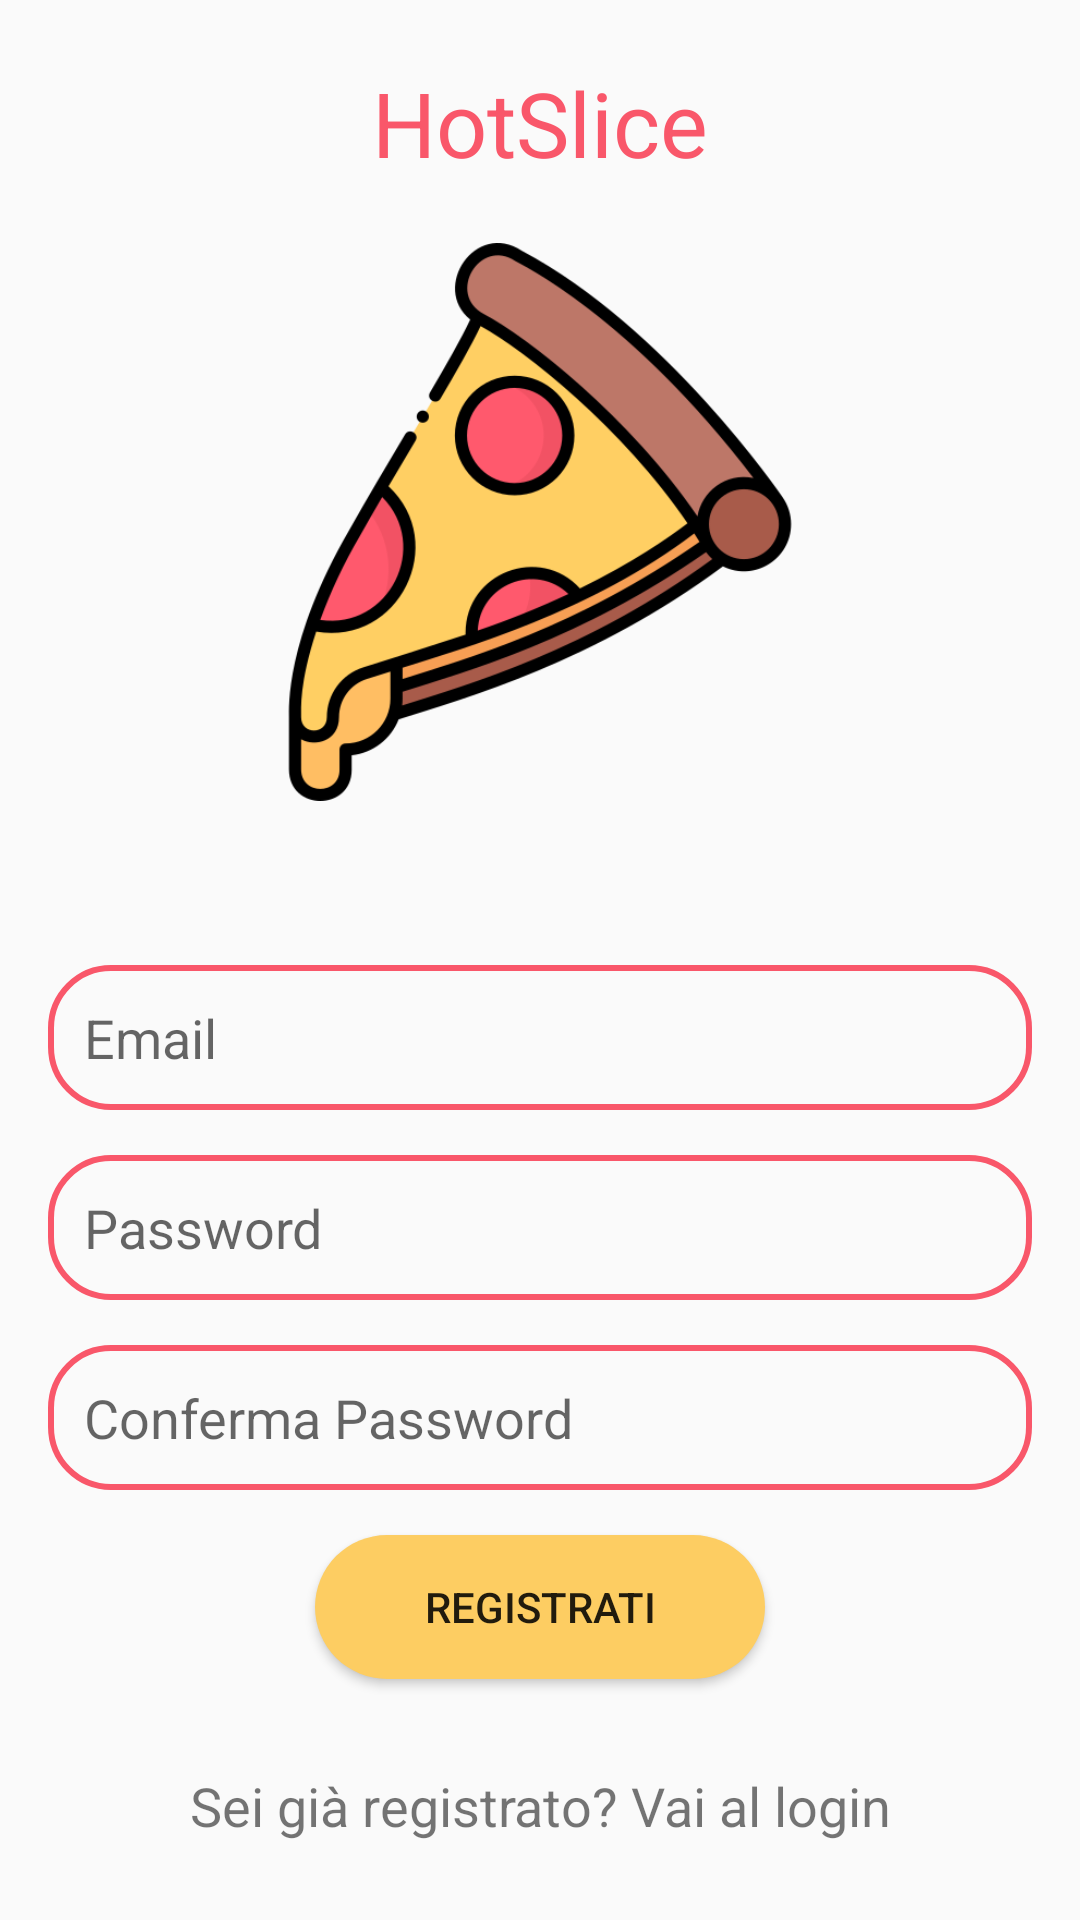

Android layout source for this screen:
<!-- AndroidManifest.xml: application theme Theme.HotSliceApp -->
<!-- res/layout/activity_register.xml -->
<?xml version="1.0" encoding="utf-8"?>
<FrameLayout xmlns:android="http://schemas.android.com/apk/res/android"
    xmlns:app="http://schemas.android.com/apk/res-auto"
    xmlns:tools="http://schemas.android.com/tools"
    android:layout_width="match_parent"
    android:layout_height="match_parent">


    <androidx.constraintlayout.widget.ConstraintLayout
        android:id="@+id/layoutRegister"
        android:layout_width="match_parent"
        android:layout_height="match_parent"
        android:orientation="vertical"
        android:padding="16dp"
        tools:context=".activities.DettagliProdottoActivity">

        <TextView
            android:id="@+id/textView4"
            android:layout_width="0dp"
            android:layout_height="wrap_content"
            android:layout_marginTop="10dp"
            android:text="HotSlice"
            android:textAlignment="center"
            android:textColor="@color/red"
            android:textSize="30sp"
            app:layout_constraintBottom_toTopOf="@+id/imageView"
            app:layout_constraintEnd_toEndOf="parent"
            app:layout_constraintHorizontal_bias="0.0"
            app:layout_constraintStart_toStartOf="parent"
            app:layout_constraintTop_toTopOf="parent"
            app:layout_constraintVertical_bias="0.296" />

        <ImageView
            android:id="@+id/imageView"
            android:layout_width="234dp"
            android:layout_height="186dp"
            android:layout_marginTop="20dp"
            android:layout_marginBottom="60dp"
            android:src="@drawable/pizzalogin"
            app:layout_constraintBottom_toTopOf="@+id/etEmail"
            app:layout_constraintEnd_toEndOf="parent"
            app:layout_constraintStart_toStartOf="parent"
            app:layout_constraintTop_toBottomOf="@+id/textView4" />

        <EditText
            android:id="@+id/etEmail"
            android:layout_width="match_parent"
            android:layout_height="wrap_content"
            android:layout_marginBottom="15dp"
            android:background="@drawable/edittext_border"
            android:hint="Email"
            android:inputType="textEmailAddress"
            android:padding="12dp"
            app:layout_constraintBottom_toTopOf="@+id/etPassword"
            app:layout_constraintEnd_toEndOf="parent"
            app:layout_constraintHorizontal_bias="0.0"
            app:layout_constraintStart_toStartOf="parent" />

        <EditText
            android:id="@+id/etPassword"
            android:layout_width="match_parent"
            android:layout_height="wrap_content"
            android:layout_marginBottom="15dp"
            android:background="@drawable/edittext_border"
            android:hint="Password"
            android:inputType="textPassword"
            android:padding="12dp"
            app:layout_constraintBottom_toTopOf="@+id/etConfermaPassword"
            app:layout_constraintEnd_toEndOf="parent"
            app:layout_constraintStart_toStartOf="parent" />

        <EditText
            android:id="@+id/etConfermaPassword"
            android:layout_width="match_parent"
            android:layout_height="wrap_content"
            android:layout_marginBottom="15dp"
            android:background="@drawable/edittext_border"
            android:hint="Conferma Password"
            android:inputType="textPassword"
            android:padding="12dp"
            app:layout_constraintBottom_toTopOf="@+id/btnRegister"
            app:layout_constraintEnd_toEndOf="parent"
            app:layout_constraintStart_toStartOf="parent" />

        <Button
            android:id="@+id/btnRegister"
            android:layout_width="150dp"
            android:layout_height="wrap_content"
            android:layout_marginBottom="30dp"
            android:background="@drawable/custom_button"
            android:text="Registrati"
            app:layout_constraintBottom_toTopOf="@+id/AlreadyRegisteredText"
            app:layout_constraintEnd_toEndOf="parent"
            app:layout_constraintHorizontal_bias="0.5"
            app:layout_constraintStart_toStartOf="parent" />

        <TextView
            android:id="@+id/AlreadyRegisteredText"
            android:layout_width="0dp"
            android:layout_height="wrap_content"
            android:layout_marginBottom="10dp"
            android:gravity="center"
            android:text="Sei già registrato? Vai al login"

            android:textSize="18sp"
            app:layout_constraintBottom_toBottomOf="parent"
            app:layout_constraintEnd_toEndOf="parent"
            app:layout_constraintStart_toStartOf="parent" />

    </androidx.constraintlayout.widget.ConstraintLayout>

    
    <RelativeLayout
        android:id="@+id/layoutNoInternet"
        android:layout_width="match_parent"
        android:layout_height="match_parent"
        android:gravity="center"
        android:background="@color/grey"
        android:visibility="gone">

        <ImageView
            android:id="@+id/imageNoInternet"
            android:layout_width="45dp"
            android:layout_height="45dp"
            android:layout_centerHorizontal="true"
            android:layout_above="@id/textNoInternet"
            android:layout_marginBottom="16dp"
            android:src="@drawable/baseline_signal_wifi_connected_no_internet_4_24"
            app:tint="@color/red" />

        <TextView
            android:id="@+id/textNoInternet"
            android:layout_width="wrap_content"
            android:layout_height="wrap_content"
            android:layout_centerInParent="true"
            android:text="Nessuna connessione Internet\nconnettersi e riprovare"
            android:textAlignment="center"
            android:textColor="@android:color/black"
            android:textSize="20sp" />

    </RelativeLayout>

</FrameLayout>
<!-- resources referenced by this layout -->
<resources>
  <color name="grey">#D6D6D6</color>
  <color name="red">#F9576A</color>
  <!-- drawable baseline_signal_wifi_connected_no_internet_4_24 (drawable) -->
  <vector xmlns:android="http://schemas.android.com/apk/res/android" android:height="24dp" android:tint="#000000" android:viewportHeight="24" android:viewportWidth="24" android:width="24dp">
        
      <path android:fillColor="@color/red" android:pathData="M24,8.98C20.93,5.9 16.69,4 12,4C7.31,4 3.07,5.9 0,8.98L12,21v-9h8.99L24,8.98zM19.59,14l-2.09,2.09L15.41,14L14,15.41l2.09,2.09L14,19.59L15.41,21l2.09,-2.08L19.59,21L21,19.59l-2.08,-2.09L21,15.41L19.59,14z"/>
      
  </vector>
  <!-- drawable custom_button (drawable) -->
  <?xml version="1.0" encoding="utf-8"?>
  <shape xmlns:android="http://schemas.android.com/apk/res/android" android:shape="rectangle">
  
      <solid android:color="@color/yellow" />
      <corners android:radius="25dp" />
  </shape>
  <!-- drawable edittext_border (drawable) -->
  <?xml version="1.0" encoding="utf-8"?>
  <shape xmlns:android="http://schemas.android.com/apk/res/android"
      android:shape="rectangle">
  
      
  <stroke
  android:width="2dp"
  android:color="@color/red"/>
  
      
  <corners
  android:radius="20dp"/>
  
  </shape>
  <!-- drawable pizzalogin: png bitmap (drawable, 45768 bytes) -->
  <style name="Theme.HotSliceApp" parent="Theme.AppCompat.Light.NoActionBar">
          
          
          
          <item name="android:statusBarColor">@color/red</item>
      </style>
  <color name="yellow">#FDCD62</color>
</resources>
